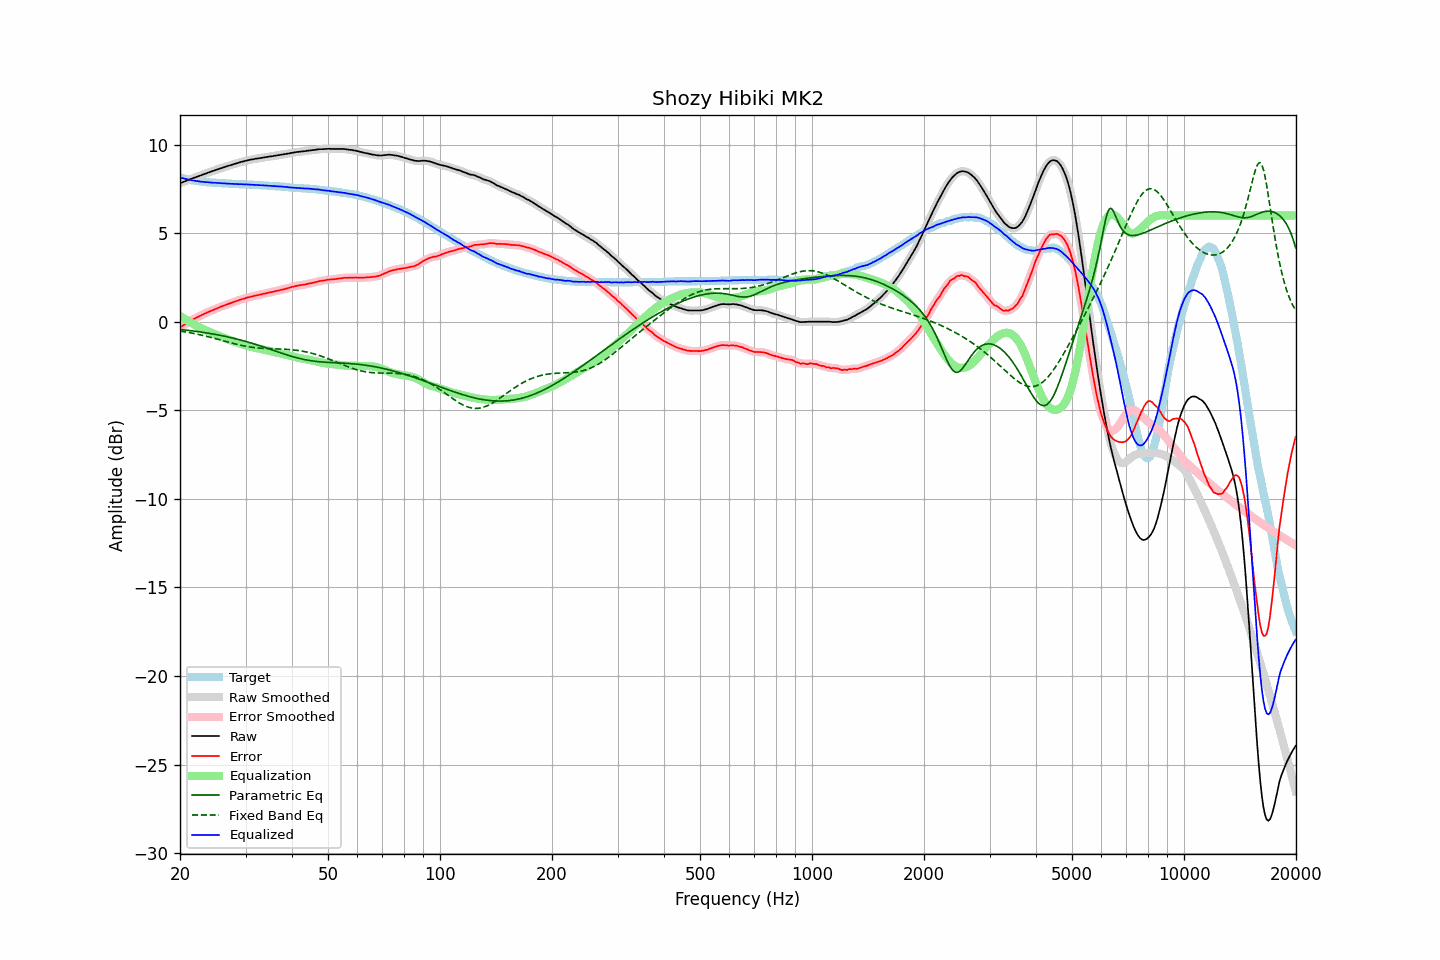

Data behind this chart, as committed beside it:
frequency, raw, error, smoothed, error_smoothed, equalization, parametric_eq, fixed_band_eq, equalized_raw, equalized_smoothed, target
20.00, 7.82, -0.33, 7.82, -0.32, 0.33, -0.44, -0.52, 8.15, 8.15, 8.15
20.20, 7.85, -0.27, 7.85, -0.27, 0.27, -0.45, -0.54, 8.12, 8.12, 8.12
20.40, 7.89, -0.20, 7.89, -0.21, 0.21, -0.46, -0.55, 8.10, 8.09, 8.09
20.61, 7.92, -0.16, 7.92, -0.15, 0.15, -0.47, -0.57, 8.07, 8.07, 8.07
20.81, 7.96, -0.09, 7.96, -0.10, 0.09, -0.48, -0.58, 8.05, 8.05, 8.05
21.02, 7.99, -0.04, 7.99, -0.04, 0.04, -0.49, -0.60, 8.03, 8.03, 8.03
21.23, 8.03, 0.02, 8.03, 0.02, -0.02, -0.50, -0.62, 8.01, 8.01, 8.01
21.44, 8.06, 0.07, 8.06, 0.07, -0.07, -0.51, -0.63, 7.99, 7.99, 7.99
21.66, 8.10, 0.13, 8.10, 0.12, -0.12, -0.52, -0.65, 7.98, 7.98, 7.97
21.87, 8.13, 0.17, 8.13, 0.17, -0.17, -0.53, -0.67, 7.96, 7.96, 7.96
22.09, 8.16, 0.22, 8.16, 0.22, -0.22, -0.54, -0.69, 7.94, 7.95, 7.94
22.31, 8.20, 0.27, 8.20, 0.26, -0.27, -0.56, -0.71, 7.93, 7.93, 7.93
22.54, 8.23, 0.31, 8.23, 0.31, -0.31, -0.57, -0.73, 7.92, 7.92, 7.92
22.76, 8.26, 0.35, 8.26, 0.35, -0.36, -0.58, -0.75, 7.90, 7.91, 7.91
22.99, 8.30, 0.40, 8.30, 0.40, -0.40, -0.60, -0.77, 7.90, 7.90, 7.90
23.22, 8.33, 0.44, 8.33, 0.44, -0.44, -0.61, -0.79, 7.89, 7.89, 7.89
23.45, 8.36, 0.48, 8.36, 0.49, -0.48, -0.62, -0.81, 7.88, 7.88, 7.88
23.69, 8.40, 0.53, 8.40, 0.53, -0.52, -0.64, -0.83, 7.88, 7.87, 7.87
23.92, 8.43, 0.56, 8.43, 0.57, -0.56, -0.65, -0.86, 7.87, 7.87, 7.87
24.16, 8.46, 0.60, 8.46, 0.60, -0.60, -0.67, -0.88, 7.86, 7.86, 7.86
24.40, 8.49, 0.63, 8.49, 0.64, -0.64, -0.68, -0.90, 7.85, 7.85, 7.86
24.65, 8.52, 0.67, 8.52, 0.68, -0.68, -0.70, -0.93, 7.84, 7.84, 7.85
24.89, 8.56, 0.72, 8.56, 0.72, -0.72, -0.72, -0.95, 7.84, 7.84, 7.84
25.14, 8.59, 0.76, 8.59, 0.76, -0.75, -0.73, -0.98, 7.84, 7.84, 7.83
25.39, 8.62, 0.80, 8.62, 0.80, -0.79, -0.75, -1.00, 7.83, 7.83, 7.82
25.65, 8.65, 0.83, 8.65, 0.83, -0.83, -0.77, -1.03, 7.82, 7.82, 7.82
25.91, 8.68, 0.87, 8.68, 0.87, -0.87, -0.79, -1.05, 7.81, 7.81, 7.81
26.16, 8.71, 0.90, 8.71, 0.90, -0.90, -0.81, -1.08, 7.81, 7.81, 7.81
26.43, 8.74, 0.93, 8.74, 0.93, -0.94, -0.82, -1.10, 7.80, 7.81, 7.81
26.69, 8.77, 0.97, 8.77, 0.97, -0.97, -0.84, -1.13, 7.80, 7.80, 7.80
26.96, 8.80, 1.00, 8.80, 1.00, -1.00, -0.86, -1.15, 7.80, 7.80, 7.80
27.23, 8.82, 1.03, 8.82, 1.03, -1.03, -0.88, -1.18, 7.79, 7.79, 7.79
27.50, 8.85, 1.06, 8.85, 1.07, -1.07, -0.91, -1.20, 7.78, 7.78, 7.79
27.77, 8.88, 1.10, 8.88, 1.10, -1.10, -0.93, -1.22, 7.78, 7.78, 7.78
28.05, 8.91, 1.14, 8.91, 1.13, -1.13, -0.95, -1.25, 7.78, 7.77, 7.77
28.33, 8.93, 1.16, 8.93, 1.16, -1.16, -0.97, -1.27, 7.77, 7.77, 7.77
28.62, 8.96, 1.19, 8.96, 1.20, -1.19, -0.99, -1.29, 7.76, 7.77, 7.77
28.90, 8.99, 1.23, 8.99, 1.23, -1.23, -1.02, -1.31, 7.76, 7.76, 7.76
29.19, 9.02, 1.26, 9.02, 1.26, -1.26, -1.04, -1.33, 7.76, 7.76, 7.76
29.48, 9.04, 1.28, 9.04, 1.29, -1.28, -1.07, -1.35, 7.76, 7.76, 7.76
29.78, 9.06, 1.31, 9.06, 1.31, -1.31, -1.09, -1.37, 7.75, 7.75, 7.75
30.08, 9.09, 1.34, 9.09, 1.34, -1.34, -1.12, -1.39, 7.75, 7.75, 7.75
30.38, 9.11, 1.37, 9.11, 1.37, -1.36, -1.14, -1.40, 7.75, 7.75, 7.74
30.68, 9.13, 1.39, 9.13, 1.39, -1.39, -1.17, -1.42, 7.74, 7.74, 7.74
30.99, 9.15, 1.41, 9.15, 1.41, -1.41, -1.20, -1.43, 7.74, 7.74, 7.74
31.30, 9.16, 1.42, 9.16, 1.43, -1.43, -1.22, -1.45, 7.73, 7.73, 7.74
31.61, 9.18, 1.46, 9.18, 1.45, -1.45, -1.25, -1.46, 7.73, 7.73, 7.72
31.93, 9.20, 1.48, 9.20, 1.47, -1.47, -1.28, -1.47, 7.73, 7.72, 7.72
32.24, 9.21, 1.49, 9.21, 1.50, -1.49, -1.31, -1.48, 7.72, 7.72, 7.72
32.57, 9.22, 1.51, 9.22, 1.51, -1.51, -1.34, -1.49, 7.71, 7.71, 7.71
32.89, 9.24, 1.53, 9.24, 1.53, -1.53, -1.37, -1.49, 7.71, 7.70, 7.71
33.22, 9.25, 1.55, 9.25, 1.55, -1.55, -1.40, -1.50, 7.70, 7.70, 7.70
33.55, 9.27, 1.58, 9.27, 1.57, -1.57, -1.43, -1.51, 7.70, 7.69, 7.69
33.89, 9.28, 1.59, 9.28, 1.59, -1.60, -1.46, -1.51, 7.68, 7.69, 7.69
34.23, 9.30, 1.61, 9.30, 1.62, -1.62, -1.49, -1.52, 7.68, 7.68, 7.68
34.57, 9.31, 1.64, 9.31, 1.64, -1.64, -1.52, -1.52, 7.67, 7.68, 7.67
34.92, 9.33, 1.66, 9.33, 1.66, -1.66, -1.55, -1.52, 7.67, 7.67, 7.67
35.27, 9.34, 1.67, 9.34, 1.68, -1.68, -1.58, -1.53, 7.66, 7.66, 7.67
35.62, 9.35, 1.70, 9.35, 1.70, -1.70, -1.61, -1.53, 7.65, 7.66, 7.65
35.97, 9.37, 1.72, 9.37, 1.72, -1.72, -1.65, -1.53, 7.65, 7.65, 7.65
... 635 more rows
